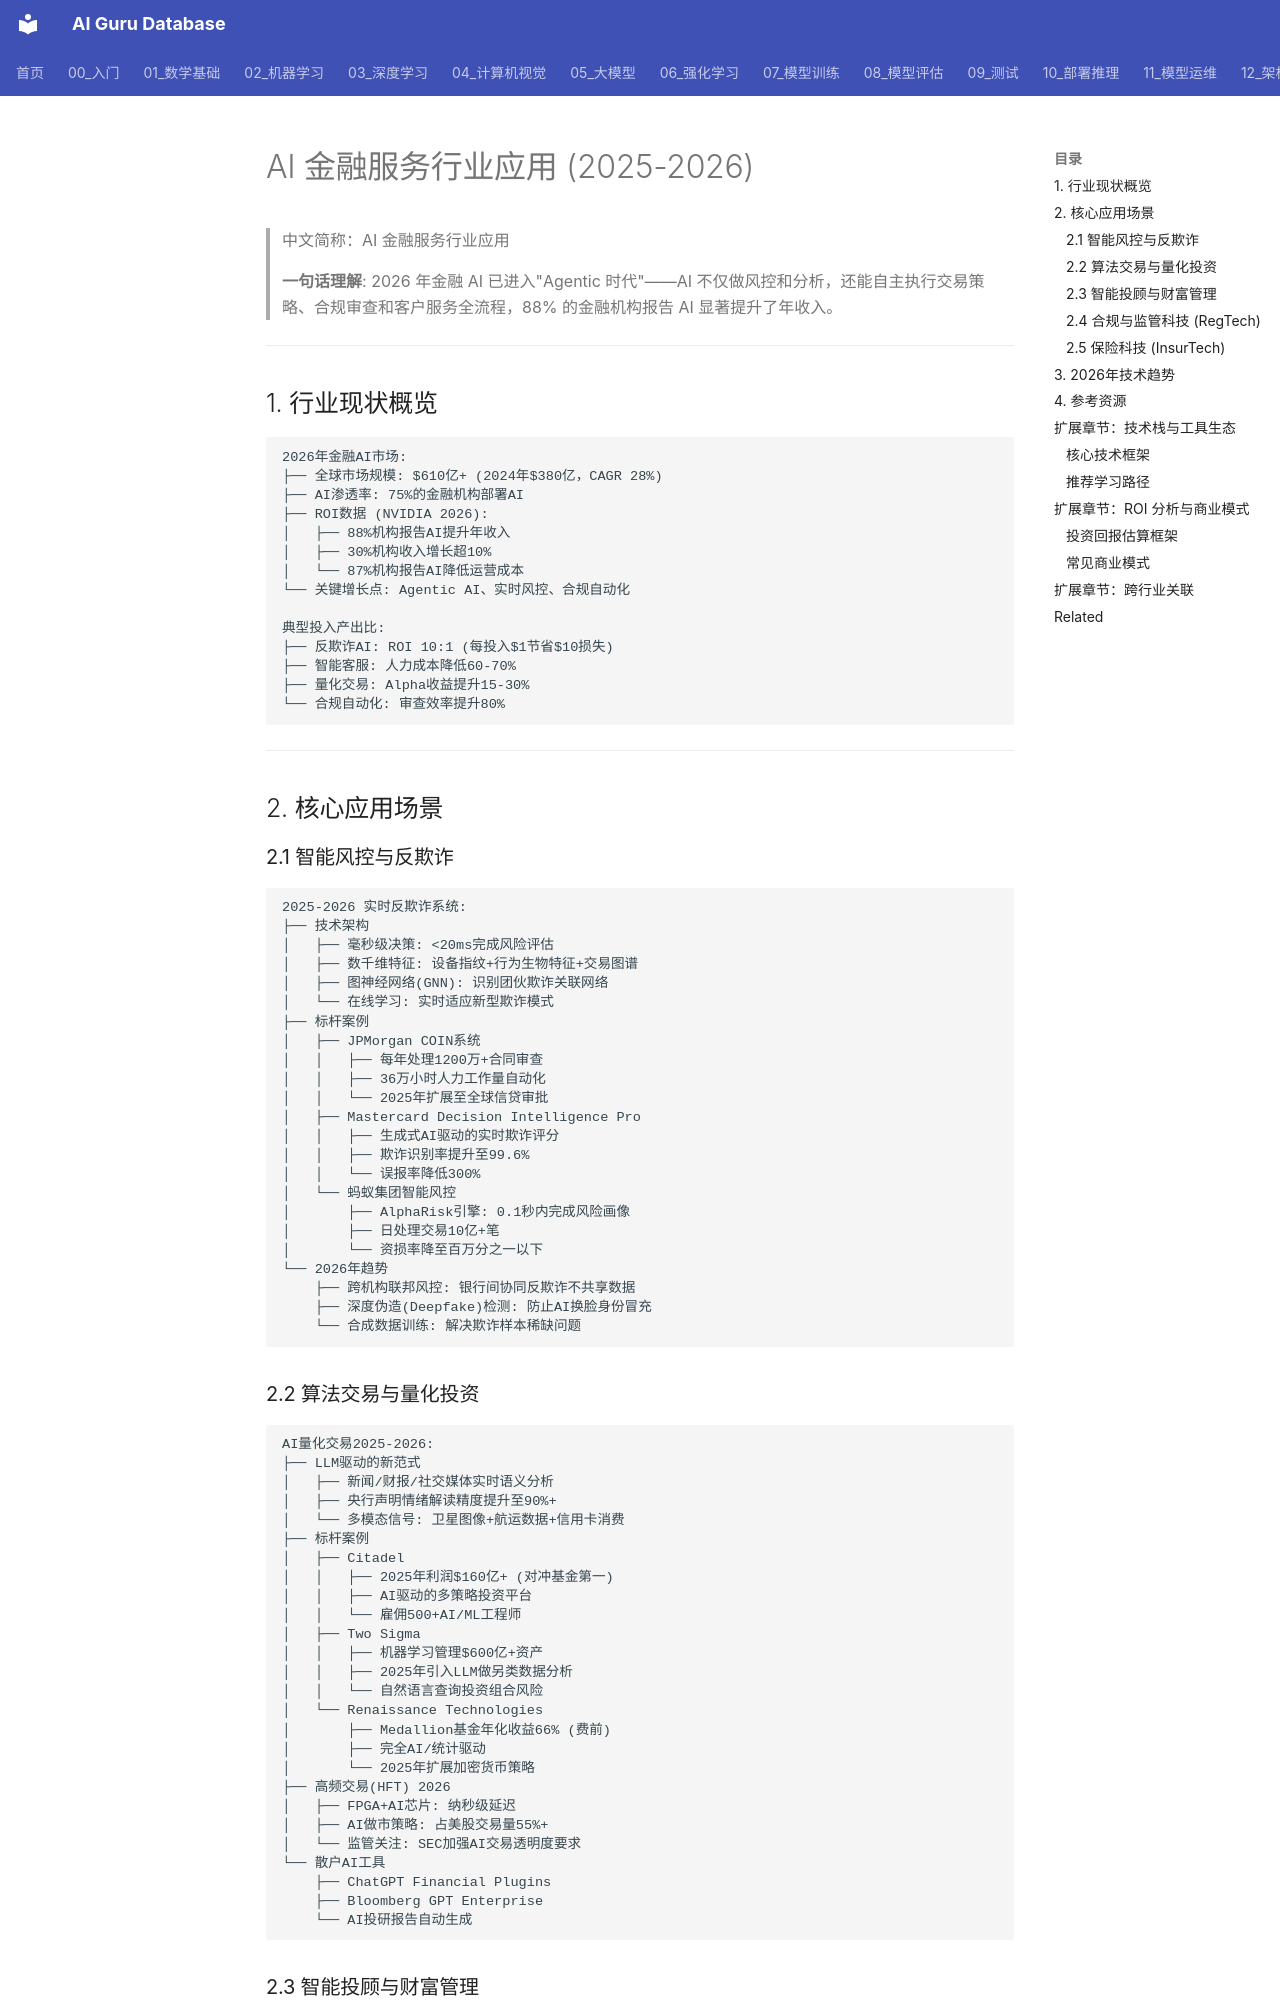

repository: ai-guru-global/ai-guru-database · page: 18_行业应用/04_金融/01_AI金融2026/index.html · generator: mkdocs

---
title: 'AI 金融服务行业应用 (2025-2026)'
category: '18-ai-applications-industry-finance'
tags: ["ai-applications", "industry", "finance", "healthcare"]
summary: '> **一句话理解**: 2026年金融AI已进入"Agentic时代"——AI不仅做风控和分析，还能自主执行交易策略、合规审查和客户服务全流程，88%的金融机构报告AI显著提升了年收入。'
created: '2026-05-31'
updated: '2026-05-31'
tier: supporting
aliases:
  - "Ai Finance 2026"
  - "AI Finance 2026"
  - AI_Finance_2026
sources: []

name_zh: "AI 金融服务行业应用"
---
# AI 金融服务行业应用 (2025-2026)

> 中文简称：AI 金融服务行业应用

> **一句话理解**: 2026 年金融 AI 已进入"Agentic 时代"——AI 不仅做风控和分析，还能自主执行交易策略、合规审查和客户服务全流程，88% 的金融机构报告 AI 显著提升了年收入。

---

## 1. 行业现状概览

```
2026年金融AI市场:
├── 全球市场规模: $610亿+ (2024年$380亿，CAGR 28%)
├── AI渗透率: 75%的金融机构部署AI
├── ROI数据 (NVIDIA 2026):
│   ├── 88%机构报告AI提升年收入
│   ├── 30%机构收入增长超10%
│   └── 87%机构报告AI降低运营成本
└── 关键增长点: Agentic AI、实时风控、合规自动化

典型投入产出比:
├── 反欺诈AI: ROI 10:1 (每投入$1节省$10损失)
├── 智能客服: 人力成本降低60-70%
├── 量化交易: Alpha收益提升15-30%
└── 合规自动化: 审查效率提升80%
```

---

## 2. 核心应用场景

### 2.1 智能风控与反欺诈

```
2025-2026 实时反欺诈系统:
├── 技术架构
│   ├── 毫秒级决策: <20ms完成风险评估
│   ├── 数千维特征: 设备指纹+行为生物特征+交易图谱
│   ├── 图神经网络(GNN): 识别团伙欺诈关联网络
│   └── 在线学习: 实时适应新型欺诈模式
├── 标杆案例
│   ├── JPMorgan COIN系统
│   │   ├── 每年处理1200万+合同审查
│   │   ├── 36万小时人力工作量自动化
│   │   └── 2025年扩展至全球信贷审批
│   ├── Mastercard Decision Intelligence Pro
│   │   ├── 生成式AI驱动的实时欺诈评分
│   │   ├── 欺诈识别率提升至99.6%
│   │   └── 误报率降低300%
│   └── 蚂蚁集团智能风控
│       ├── AlphaRisk引擎: 0.1秒内完成风险画像
│       ├── 日处理交易10亿+笔
│       └── 资损率降至百万分之一以下
└── 2026年趋势
    ├── 跨机构联邦风控: 银行间协同反欺诈不共享数据
    ├── 深度伪造(Deepfake)检测: 防止AI换脸身份冒充
    └── 合成数据训练: 解决欺诈样本稀缺问题
```
